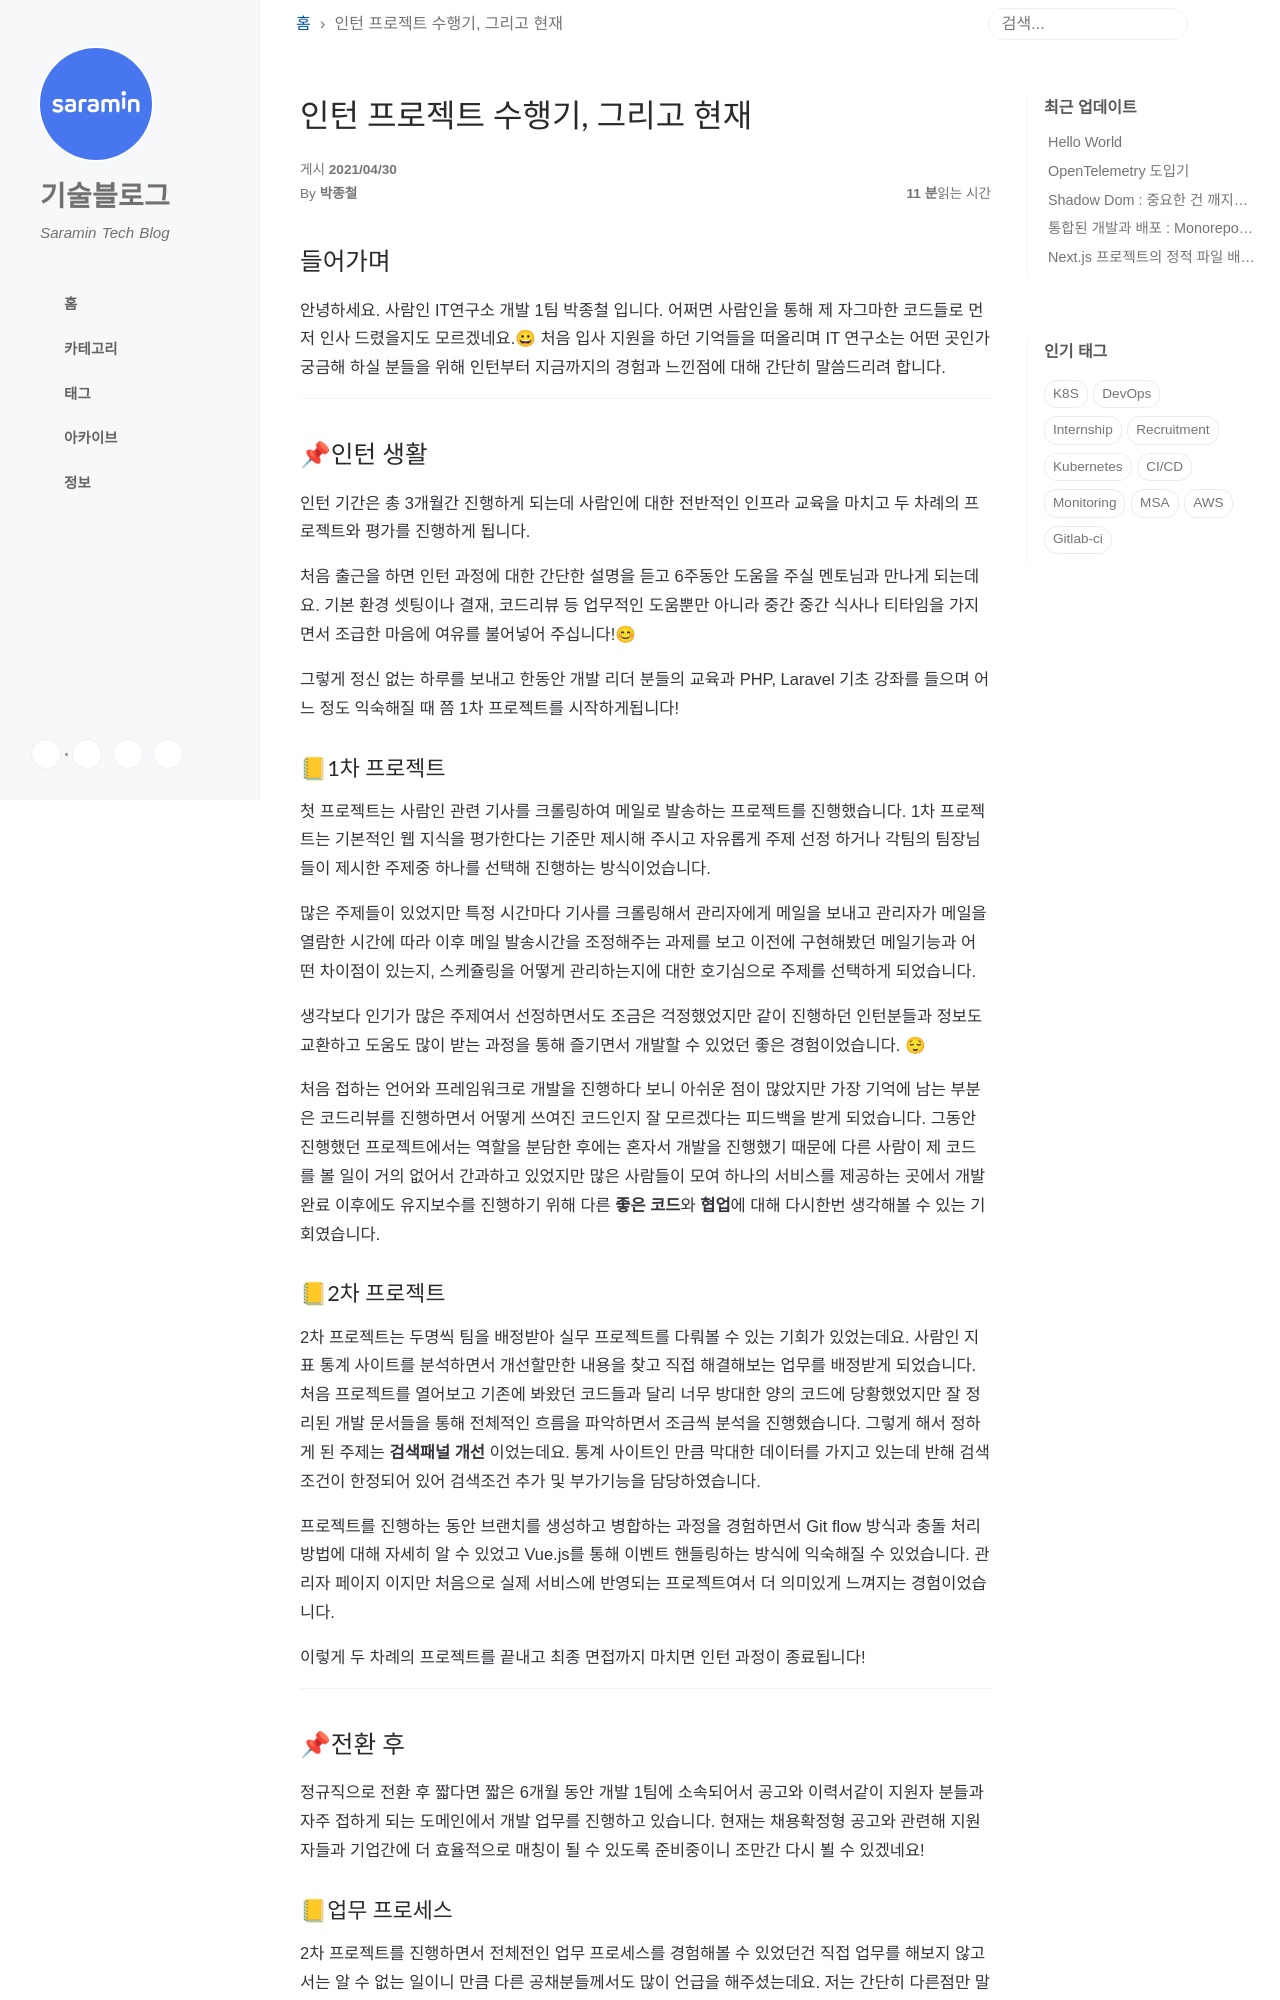

repository: saramin/saramin.github.io · page: 2021-04-30-intern_jcpark/index.html · generator: jekyll

---
title: 인턴 프로젝트 수행기, 그리고 현재
tags:
- internship
- recruitment
- 2020tech_internship
- saraminhr
author: 박종철
---

## 들어가며
안녕하세요. 사람인 IT연구소 개발 1팀 박종철 입니다.
어쩌면 사람인을 통해 제 자그마한 코드들로 먼저 인사 드렸을지도 모르겠네요.😀
처음 입사 지원을 하던 기억들을 떠올리며 IT 연구소는 어떤 곳인가 궁금해 하실 분들을 위해 인턴부터 지금까지의 경험과 느낀점에 대해 간단히 말씀드리려 합니다.

---
## 📌인턴 생활
 인턴 기간은 총  3개월간 진행하게 되는데 사람인에 대한 전반적인 인프라 교육을 마치고 두 차례의 프로젝트와 평가를 진행하게 됩니다.
 
 처음 출근을 하면 인턴 과정에 대한 간단한 설명을 듣고 6주동안 도움을 주실 멘토님과 만나게 되는데요. 기본 환경 셋팅이나  결재,  코드리뷰 등 업무적인 도움뿐만 아니라 중간 중간 식사나 티타임을 가지면서 조급한 마음에 여유를 불어넣어 주십니다!😊
 
 그렇게 정신 없는 하루를 보내고 한동안 개발 리더 분들의 교육과 PHP, Laravel 기초 강좌를 들으며 어느 정도 익숙해질 때 쯤 1차 프로젝트를 시작하게됩니다!
 
### 📒1차 프로젝트
첫 프로젝트는 사람인 관련 기사를 크롤링하여 메일로 발송하는 프로젝트를 진행했습니다.
1차 프로젝트는 기본적인 웹 지식을 평가한다는  기준만 제시해 주시고 자유롭게 주제 선정 하거나 각팀의 팀장님들이 제시한 주제중 하나를 선택해 진행하는 방식이었습니다. 

많은 주제들이 있었지만 특정 시간마다 기사를 크롤링해서 관리자에게 메일을 보내고 관리자가 메일을 열람한 시간에 따라 이후 메일 발송시간을 조정해주는 과제를 보고 이전에 구현해봤던 메일기능과 어떤 차이점이 있는지, 스케쥴링을 어떻게 관리하는지에 대한 호기심으로 주제를 선택하게 되었습니다.

생각보다 인기가 많은 주제여서 선정하면서도 조금은 걱정했었지만 같이 진행하던 인턴분들과 정보도 교환하고 도움도 많이 받는 과정을 통해 즐기면서 개발할 수 있었던 좋은 경험이었습니다. 😌
 
처음 접하는 언어와 프레임워크로 개발을 진행하다 보니 아쉬운 점이 많았지만 가장 기억에 남는 부분은 코드리뷰를 진행하면서 어떻게 쓰여진 코드인지 잘 모르겠다는 피드백을 받게 되었습니다. 그동안 진행했던 프로젝트에서는 역할을 분담한 후에는 혼자서 개발을 진행했기 때문에 다른 사람이 제 코드를 볼 일이 거의 없어서 간과하고 있었지만  많은 사람들이 모여 하나의 서비스를 제공하는 곳에서 개발 완료 이후에도 유지보수를 진행하기 위해 다른 **좋은 코드**와 **협업**에 대해 다시한번 생각해볼 수 있는 기회였습니다.
